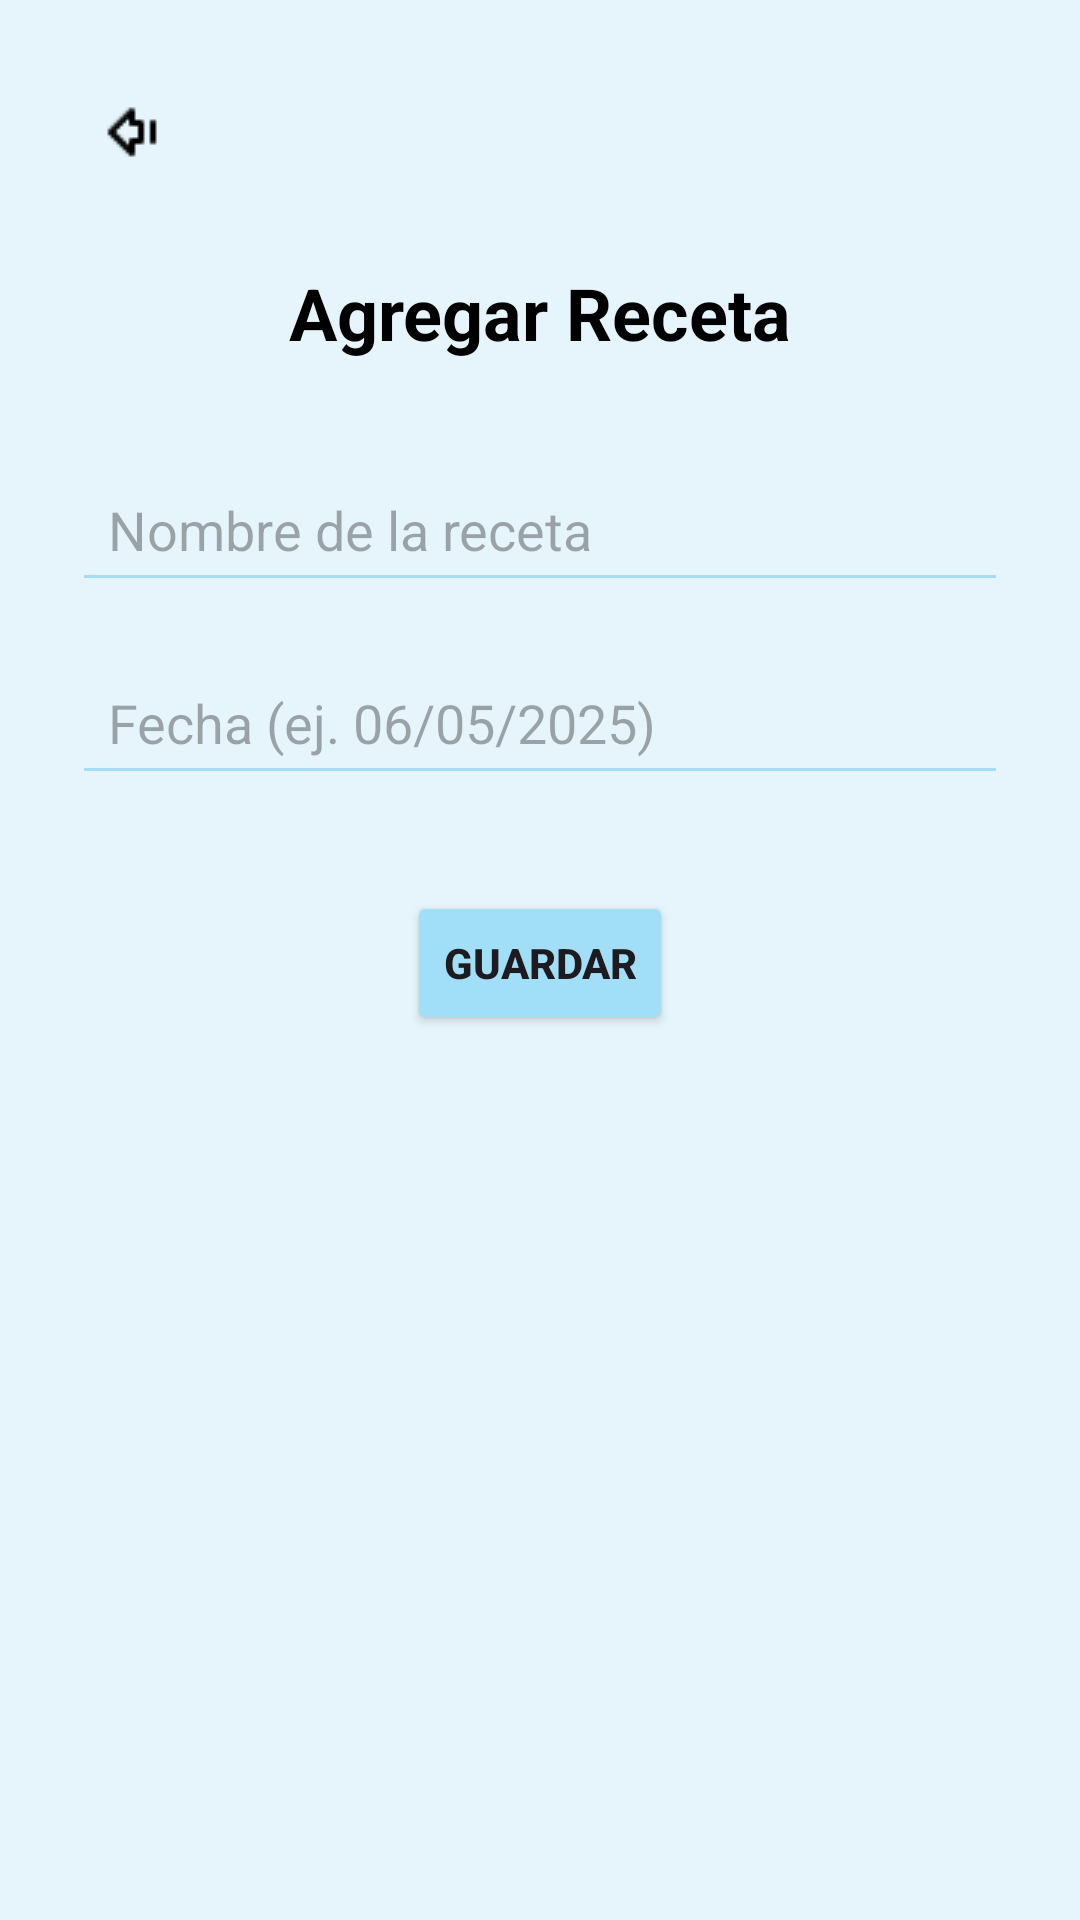

Android layout source for this screen:
<!-- AndroidManifest.xml: application theme Theme.CuidaLe -->
<!-- res/layout/fragment_agregar_receta.xml -->
<?xml version="1.0" encoding="utf-8"?>
<androidx.constraintlayout.widget.ConstraintLayout
    xmlns:android="http://schemas.android.com/apk/res/android"
    xmlns:app="http://schemas.android.com/apk/res-auto"
    android:layout_width="match_parent"
    android:layout_height="match_parent"
    android:background="@color/fondo"
    android:padding="24dp">

    
    <ImageButton
        android:id="@+id/btnVolverAgregar"
        android:layout_width="40dp"
        android:layout_height="40dp"
        android:background="@drawable/rounded_light_blue"
        android:src="@drawable/ic_back"
        android:contentDescription="Volver"
        app:layout_constraintTop_toTopOf="parent"
        app:layout_constraintStart_toStartOf="parent" />

    
    <TextView
        android:id="@+id/tvTitulo"
        android:layout_width="wrap_content"
        android:layout_height="wrap_content"
        android:text="Agregar Receta"
        android:textSize="24sp"
        android:textStyle="bold"
        android:textColor="@android:color/black"
        app:layout_constraintTop_toBottomOf="@id/btnVolverAgregar"
        app:layout_constraintStart_toStartOf="parent"
        app:layout_constraintEnd_toEndOf="parent"
        android:layout_marginTop="24dp" />

    
    <EditText
        android:id="@+id/etNombreReceta"
        android:layout_width="0dp"
        android:layout_height="wrap_content"
        android:hint="Nombre de la receta"
        android:backgroundTint="@color/light_medium_blue"
        android:padding="12dp"
        android:inputType="text"
        app:layout_constraintTop_toBottomOf="@id/tvTitulo"
        app:layout_constraintStart_toStartOf="parent"
        app:layout_constraintEnd_toEndOf="parent"
        android:layout_marginTop="32dp" />

    
    <EditText
        android:id="@+id/etFechaReceta"
        android:layout_width="0dp"
        android:layout_height="wrap_content"
        android:hint="Fecha (ej. 06/05/2025)"
        android:backgroundTint="@color/light_medium_blue"
        android:padding="12dp"
        android:inputType="date"
        app:layout_constraintTop_toBottomOf="@id/etNombreReceta"
        app:layout_constraintStart_toStartOf="parent"
        app:layout_constraintEnd_toEndOf="parent"
        android:layout_marginTop="16dp" />

    
    <Button
        android:id="@+id/btnGuardarReceta"
        android:layout_width="wrap_content"
        android:layout_height="wrap_content"
        android:text="Guardar"
        android:textStyle="bold"
        android:backgroundTint="@color/boton"
        app:layout_constraintTop_toBottomOf="@id/etFechaReceta"
        app:layout_constraintStart_toStartOf="parent"
        app:layout_constraintEnd_toEndOf="parent"
        android:layout_marginTop="32dp" />

</androidx.constraintlayout.widget.ConstraintLayout>
<!-- resources referenced by this layout -->
<resources>
  <color name="boton">#A0DFF7</color>
  <color name="fondo">#E6F5FB</color>
  <color name="light_medium_blue">#A0DFF7</color>
  <!-- drawable ic_back: png bitmap (drawable, 287 bytes) -->
  <style name="Theme.CuidaLe" parent="Base.Theme.CuidaLe" />
  <style name="Base.Theme.CuidaLe" parent="Theme.Material3.DayNight.NoActionBar">
          
          
      </style>
</resources>
